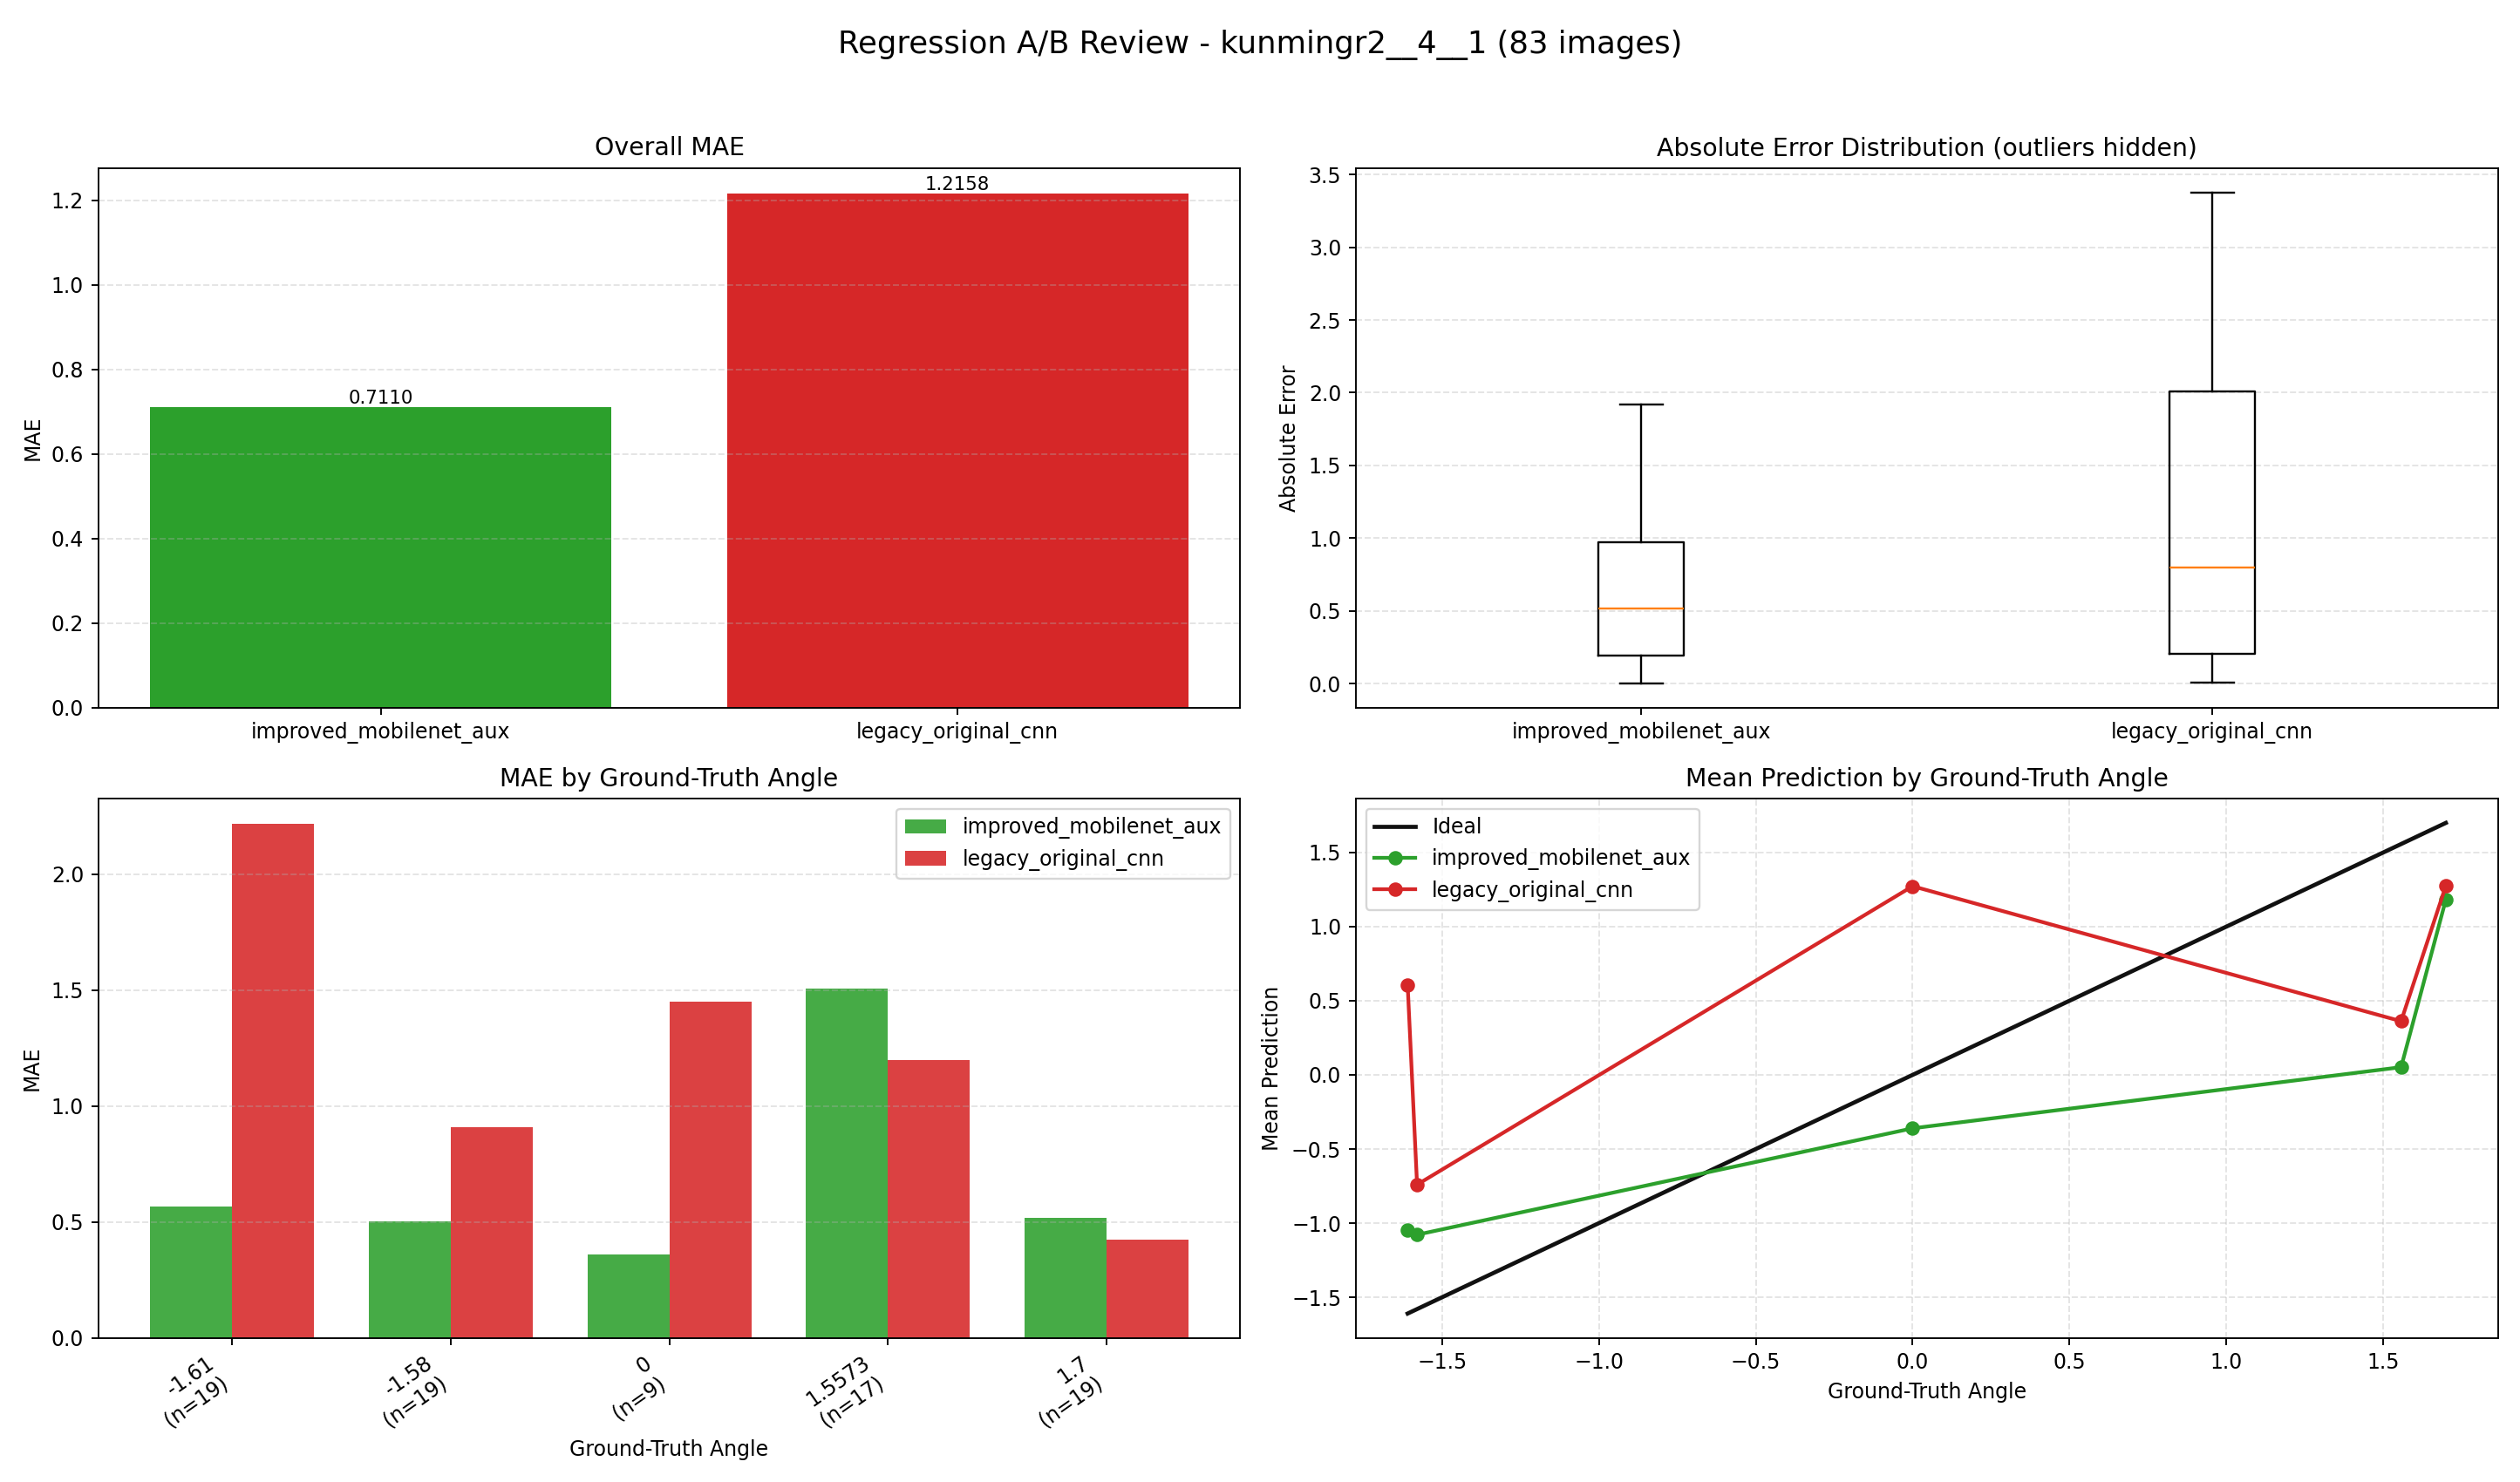

The data file committed next to this chart (first rows):
index, image, groundTruth, improved_mobilenet_aux, improved_mobilenet_aux_abs_error, legacy_original_cnn, legacy_original_cnn_abs_error
0, E:\桌面\kunmingr2\kunmingr2\4\1\0_0.0000.j…, 0.0, -0.7858, 0.7858, -0.7994, 0.7994
1, E:\桌面\kunmingr2\kunmingr2\4\1\1_-1.6100.…, -1.61, -1.313, 0.2966, -0.782, 0.828
2, E:\桌面\kunmingr2\kunmingr2\4\1\2_-1.6100.…, -1.61, -1.251, 0.3589, -0.4816, 1.128
3, E:\桌面\kunmingr2\kunmingr2\4\1\3_-1.6100.…, -1.61, -1.407, 0.2032, -0.3236, 1.286
4, E:\桌面\kunmingr2\kunmingr2\4\1\4_-1.6100.…, -1.61, -1.053, 0.5572, 0.03141, 1.641
5, E:\桌面\kunmingr2\kunmingr2\4\1\5_-1.6100.…, -1.61, -1.39, 0.22, 0.2215, 1.832
6, E:\桌面\kunmingr2\kunmingr2\4\1\6_-1.6100.…, -1.61, -1.612, 0.002436, 0.4668, 2.077
7, E:\桌面\kunmingr2\kunmingr2\4\1\7_-1.6100.…, -1.61, -1.25, 0.3597, 0.4672, 2.077
8, E:\桌面\kunmingr2\kunmingr2\4\1\8_-1.6100.…, -1.61, -1.626, 0.01589, 0.2783, 1.888
9, E:\桌面\kunmingr2\kunmingr2\4\1\9_-1.6100.…, -1.61, -1.243, 0.3673, 0.2678, 1.878
10, E:\桌面\kunmingr2\kunmingr2\4\1\10_-1.6100…, -1.61, -1.303, 0.307, 0.3268, 1.937
11, E:\桌面\kunmingr2\kunmingr2\4\1\11_-1.6100…, -1.61, -1.65, 0.04009, 0.4799, 2.09
12, E:\桌面\kunmingr2\kunmingr2\4\1\12_-1.6100…, -1.61, -1.512, 0.09794, 0.5902, 2.2
13, E:\桌面\kunmingr2\kunmingr2\4\1\13_-1.6100…, -1.61, -0.6723, 0.9377, 0.7113, 2.321
14, E:\桌面\kunmingr2\kunmingr2\4\1\14_-1.6100…, -1.61, -1.545, 0.06534, 1.297, 2.907
15, E:\桌面\kunmingr2\kunmingr2\4\1\15_-1.6100…, -1.61, -1.557, 0.05266, 1.432, 3.042
16, E:\桌面\kunmingr2\kunmingr2\4\1\16_-1.6100…, -1.61, -0.7742, 0.8358, 1.666, 3.276
17, E:\桌面\kunmingr2\kunmingr2\4\1\17_-1.6100…, -1.61, -0.6892, 0.9208, 1.685, 3.295
18, E:\桌面\kunmingr2\kunmingr2\4\1\18_-1.6100…, -1.61, 0.6364, 2.246, 1.621, 3.231
19, E:\桌面\kunmingr2\kunmingr2\4\1\19_-1.6100…, -1.61, 1.309, 2.919, 1.565, 3.175
20, E:\桌面\kunmingr2\kunmingr2\4\1\20_1.7000.…, 1.7, 1.327, 0.3731, 1.372, 0.3278
21, E:\桌面\kunmingr2\kunmingr2\4\1\21_1.7000.…, 1.7, 1.061, 0.6394, 1.277, 0.4234
22, E:\桌面\kunmingr2\kunmingr2\4\1\22_1.7000.…, 1.7, 1.259, 0.441, 1.167, 0.5326
23, E:\桌面\kunmingr2\kunmingr2\4\1\23_1.7000.…, 1.7, 1.367, 0.3327, 1.13, 0.5697
24, E:\桌面\kunmingr2\kunmingr2\4\1\24_1.7000.…, 1.7, 1.142, 0.5584, 1.023, 0.6768
25, E:\桌面\kunmingr2\kunmingr2\4\1\25_1.7000.…, 1.7, 0.7932, 0.9068, 0.9729, 0.7271
26, E:\桌面\kunmingr2\kunmingr2\4\1\26_1.7000.…, 1.7, 0.8857, 0.8143, 0.9535, 0.7465
27, E:\桌面\kunmingr2\kunmingr2\4\1\27_1.7000.…, 1.7, 0.7556, 0.9444, 0.9604, 0.7396
28, E:\桌面\kunmingr2\kunmingr2\4\1\28_1.7000.…, 1.7, 0.8269, 0.8731, 1.123, 0.577
29, E:\桌面\kunmingr2\kunmingr2\4\1\29_1.7000.…, 1.7, 1.161, 0.5386, 1.226, 0.4742
30, E:\桌面\kunmingr2\kunmingr2\4\1\30_1.7000.…, 1.7, 0.4798, 1.22, 1.359, 0.3412
31, E:\桌面\kunmingr2\kunmingr2\4\1\31_1.7000.…, 1.7, 1.51, 0.1899, 1.422, 0.2782
32, E:\桌面\kunmingr2\kunmingr2\4\1\32_1.7000.…, 1.7, 1.551, 0.1492, 1.504, 0.1962
33, E:\桌面\kunmingr2\kunmingr2\4\1\33_1.7000.…, 1.7, 1.635, 0.06484, 1.447, 0.2526
34, E:\桌面\kunmingr2\kunmingr2\4\1\34_1.7000.…, 1.7, 1.582, 0.1185, 1.412, 0.2879
35, E:\桌面\kunmingr2\kunmingr2\4\1\35_1.7000.…, 1.7, 1.595, 0.1054, 1.412, 0.2876
36, E:\桌面\kunmingr2\kunmingr2\4\1\36_1.7000.…, 1.7, 1.622, 0.07803, 1.458, 0.2423
37, E:\桌面\kunmingr2\kunmingr2\4\1\37_1.7000.…, 1.7, 1.553, 0.1471, 1.486, 0.2143
38, E:\桌面\kunmingr2\kunmingr2\4\1\38_1.7000.…, 1.7, 0.365, 1.335, 1.534, 0.1658
39, E:\桌面\kunmingr2\kunmingr2\4\1\39_0.0000.…, 0.0, 0.007942, 0.007942, 1.537, 1.537
40, E:\桌面\kunmingr2\kunmingr2\4\1\40_0.0000.…, 0.0, -0.7749, 0.7749, 1.52, 1.52
41, E:\桌面\kunmingr2\kunmingr2\4\1\41_0.0000.…, 0.0, -0.4552, 0.4552, 1.533, 1.533
42, E:\桌面\kunmingr2\kunmingr2\4\1\42_0.0000.…, 0.0, -0.3787, 0.3787, 1.537, 1.537
43, E:\桌面\kunmingr2\kunmingr2\4\1\43_0.0000.…, 0.0, -0.5477, 0.5477, 1.535, 1.535
44, E:\桌面\kunmingr2\kunmingr2\4\1\44_0.0000.…, 0.0, -0.1078, 0.1078, 1.533, 1.533
45, E:\桌面\kunmingr2\kunmingr2\4\1\45_0.0000.…, 0.0, -0.07868, 0.07868, 1.534, 1.534
46, E:\桌面\kunmingr2\kunmingr2\4\1\46_0.0000.…, 0.0, -0.1226, 0.1226, 1.528, 1.528
47, E:\桌面\kunmingr2\kunmingr2\4\1\47_1.5573.…, 1.557, 0.03039, 1.527, 1.514, 0.04291
48, E:\桌面\kunmingr2\kunmingr2\4\1\48_1.5573.…, 1.557, -0.3628, 1.92, 1.536, 0.02143
49, E:\桌面\kunmingr2\kunmingr2\4\1\49_1.5573.…, 1.557, 0.5788, 0.9785, 1.538, 0.01912
50, E:\桌面\kunmingr2\kunmingr2\4\1\50_1.5573.…, 1.557, 0.5891, 0.9682, 1.568, 0.01102
51, E:\桌面\kunmingr2\kunmingr2\4\1\51_1.5573.…, 1.557, 0.4558, 1.101, 1.577, 0.01929
52, E:\桌面\kunmingr2\kunmingr2\4\1\52_1.5573.…, 1.557, 0.2414, 1.316, 1.543, 0.01391
53, E:\桌面\kunmingr2\kunmingr2\4\1\53_1.5573.…, 1.557, 0.2424, 1.315, 1.442, 0.1156
54, E:\桌面\kunmingr2\kunmingr2\4\1\54_1.5573.…, 1.557, 0.4937, 1.064, 1.134, 0.4235
55, E:\桌面\kunmingr2\kunmingr2\4\1\55_1.5573.…, 1.557, 0.1963, 1.361, 0.8591, 0.6982
56, E:\桌面\kunmingr2\kunmingr2\4\1\56_1.5573.…, 1.557, 0.1577, 1.4, 0.6759, 0.8814
57, E:\桌面\kunmingr2\kunmingr2\4\1\57_1.5573.…, 1.557, 0.155, 1.402, 0.3938, 1.164
58, E:\桌面\kunmingr2\kunmingr2\4\1\58_1.5573.…, 1.557, -0.2901, 1.847, 0.1947, 1.363
59, E:\桌面\kunmingr2\kunmingr2\4\1\59_1.5573.…, 1.557, 0.3145, 1.243, -0.8944, 2.452
... 23 more rows
